Run: headless pygame with SDL's dummy video driver; simulated clock (each Clock.tick advances the game by its frame time, no real sleeping); random seed 0; keys injected as events and as key.get_pressed() state; no mouse input.
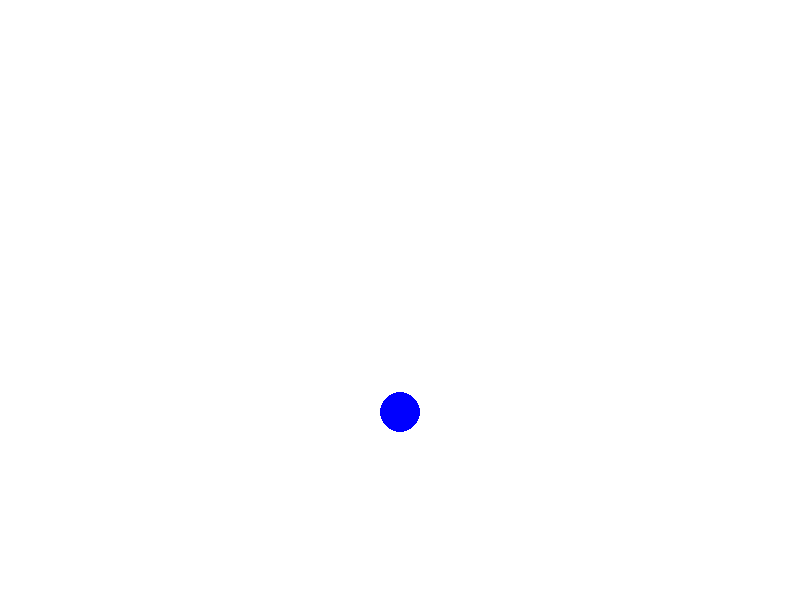
Frame 1 of 4 · flips 1–60 · no input
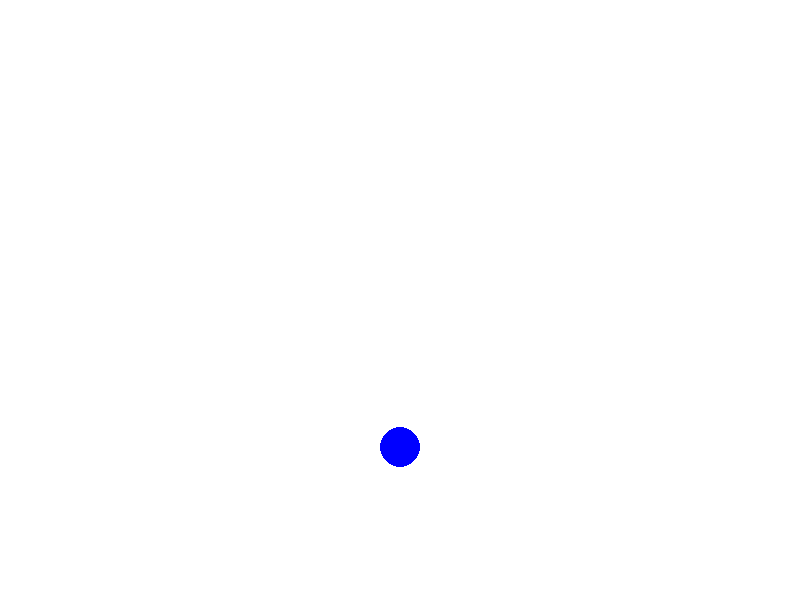
Frame 2 of 4 · flips 61–180 · tapped SPACE, RETURN · held RIGHT (→), D
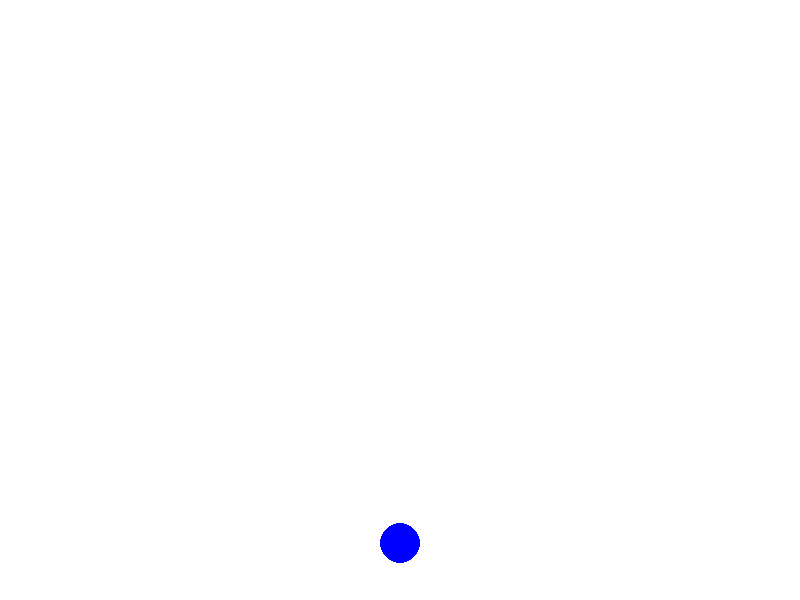
Frame 3 of 4 · flips 181–300 · held DOWN (↓), S
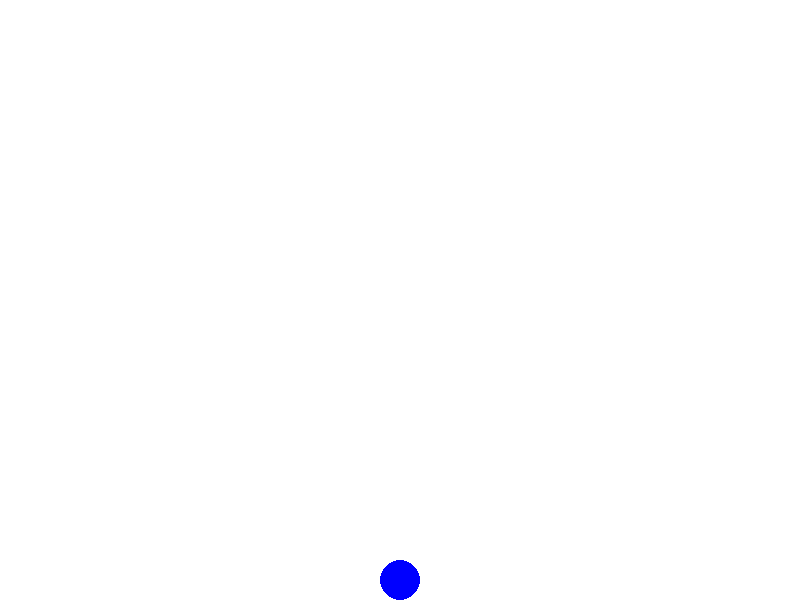
Frame 4 of 4 · flips 301–420 · held LEFT (←), A, UP (↑), W

The pygame program that drew these frames:

"""
Gravity Bounce with Vectors

Simulates a ball bouncing under gravity using vectors, following the Python-OrbitLab style guide.
"""

from dataclasses import dataclass

import pygame


@dataclass
class Settings:
    SCREEN_WIDTH: int = 800
    SCREEN_HEIGHT: int = 600
    BALL_RADIUS: int = 20
    BALL_COLOR = (0, 0, 255)
    BACKGROUND_COLOR = (255, 255, 255)
    GRAVITY: float = 0.5
    ELASTICITY: float = 0.8
    FPS: int = 60
    FONT_SIZE: int = 24


class Ball:
    def __init__(self, x, y):
        """Initializes the Ball with position and velocity vectors."""
        self.position = pygame.math.Vector2(x, y)
        self.velocity = pygame.math.Vector2(0, 0)

    def update(self):
        self.velocity.y += Settings.GRAVITY
        self.position += self.velocity
        # Bounce off the floor
        if self.position.y + Settings.BALL_RADIUS > Settings.SCREEN_HEIGHT:
            self.position.y = Settings.SCREEN_HEIGHT - Settings.BALL_RADIUS
            self.velocity.y *= -Settings.ELASTICITY
        # Bounce off the walls
        if self.position.x - Settings.BALL_RADIUS < 0:
            self.position.x = Settings.BALL_RADIUS
            self.velocity.x *= -Settings.ELASTICITY
        elif self.position.x + Settings.BALL_RADIUS > Settings.SCREEN_WIDTH:
            self.position.x = Settings.SCREEN_WIDTH - Settings.BALL_RADIUS
            self.velocity.x *= -Settings.ELASTICITY

    def draw(self):
        pygame.draw.circle(
            screen,
            Settings.BALL_COLOR,
            (int(self.position.x), int(self.position.y)),
            Settings.BALL_RADIUS,
        )


class Simulation:
    def __init__(self):
        pygame.init()
        self.settings = Settings()
        global screen, clock, font
        screen = pygame.display.set_mode(
            (self.settings.SCREEN_WIDTH, self.settings.SCREEN_HEIGHT)
        )
        pygame.display.set_caption("Gravity Bounce with Vectors")
        clock = pygame.time.Clock()
        font = pygame.font.Font(None, self.settings.FONT_SIZE)
        self.ball = Ball(
            self.settings.SCREEN_WIDTH // 2, self.settings.SCREEN_HEIGHT // 2
        )

    def update(self):
        self.ball.update()

    def draw(self):
        screen.fill(self.settings.BACKGROUND_COLOR)
        self.ball.draw()
        pygame.display.flip()

    def run(self):
        running = True
        while running:
            for event in pygame.event.get():
                if event.type == pygame.QUIT:
                    running = False
                elif event.type == pygame.KEYDOWN:
                    if event.key == pygame.K_SPACE:
                        self.ball.velocity = pygame.math.Vector2(0, -15)
            self.update()
            self.draw()
            clock.tick(self.settings.FPS)
        pygame.quit()


def main():
    sim = Simulation()
    sim.run()


if __name__ == "__main__":
    main()
